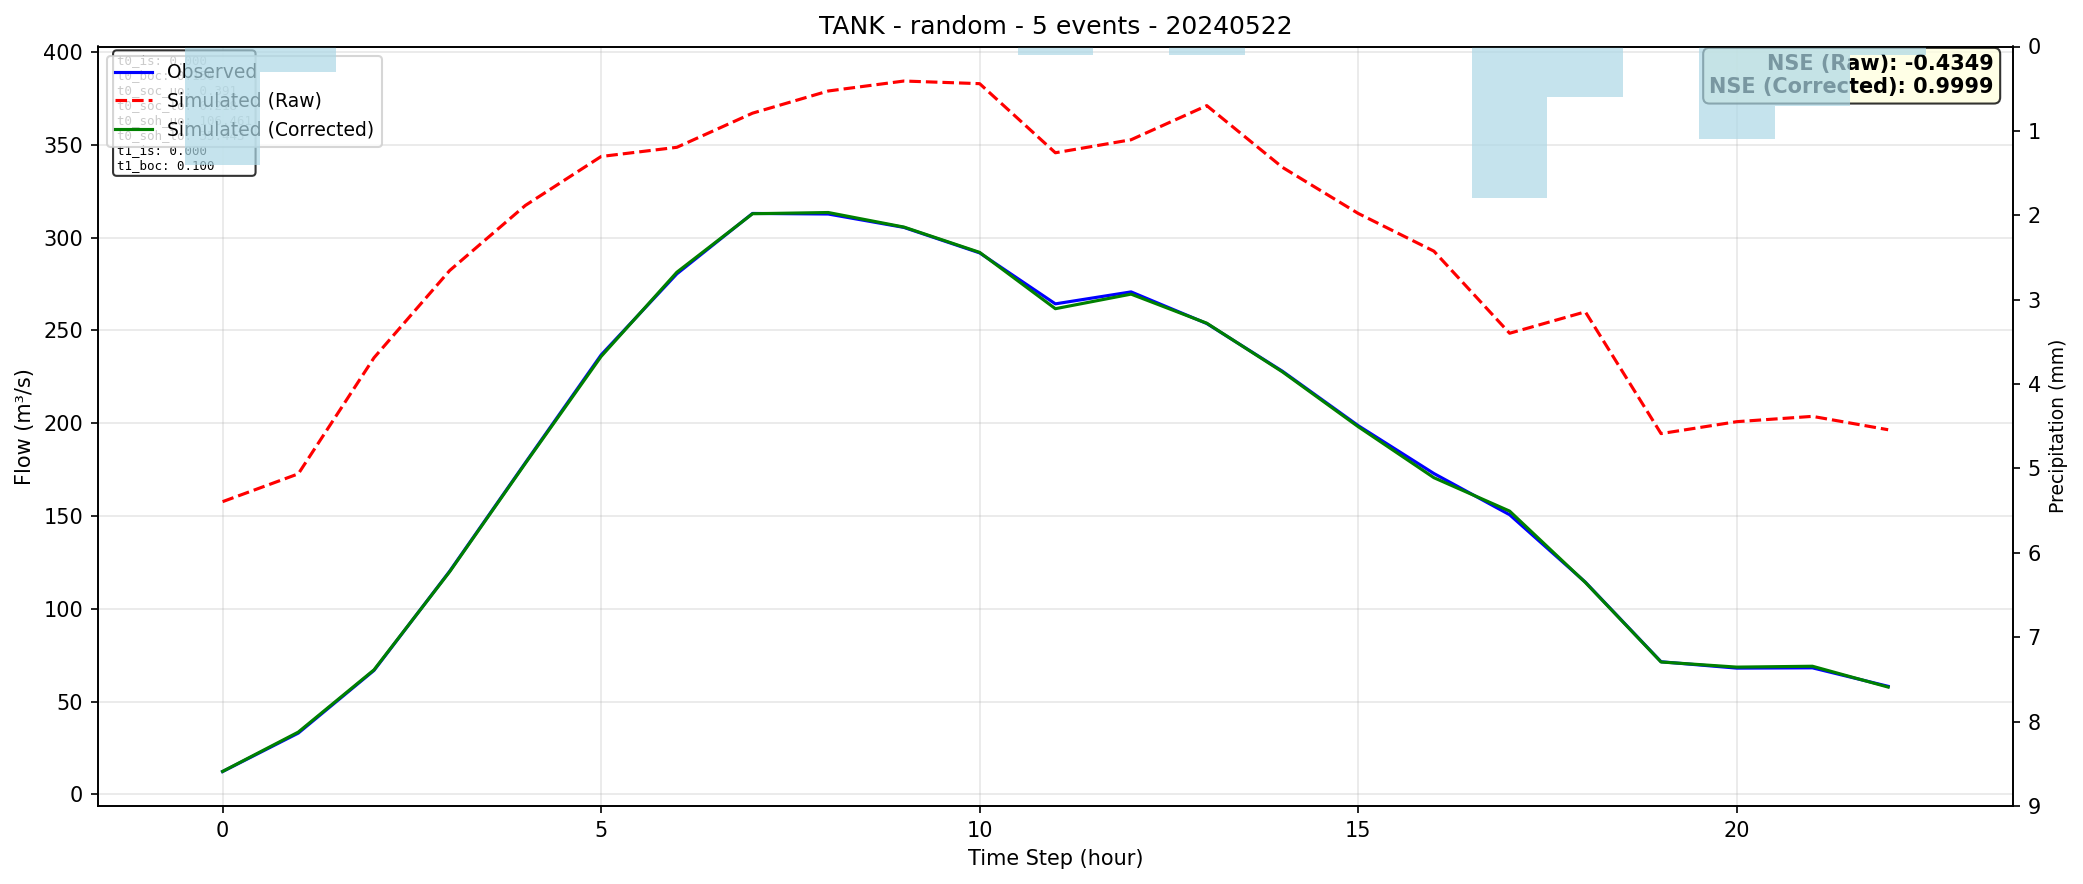

Data behind this chart, as committed beside it:
time, observed, simulated_raw, simulated_corrected
0, 12.29, 157.7, 12.36
1, 33.02, 172.7, 33.55
2, 66.8, 235.3, 67.09
3, 120.3, 282.3, 120
4, 178.7, 317.4, 178.4
5, 236.8, 343.7, 236
6, 280.5, 348.7, 281.3
7, 313, 367.1, 312.9
8, 312.7, 379, 313.5
9, 305.5, 384.4, 305.7
10, 291.8, 382.9, 292
11, 264.3, 345.7, 261.7
12, 270.7, 352.7, 269.5
13, 253.7, 371.1, 253.9
14, 228, 337.8, 227.6
15, 198.7, 313, 198.1
16, 172.9, 292.7, 170.6
17, 150.7, 248.5, 152.6
18, 114.4, 260, 114.2
19, 71.46, 194.4, 71.33
20, 68.03, 200.8, 68.57
21, 68.18, 203.7, 69.04
22, 58.22, 196.5, 57.8
